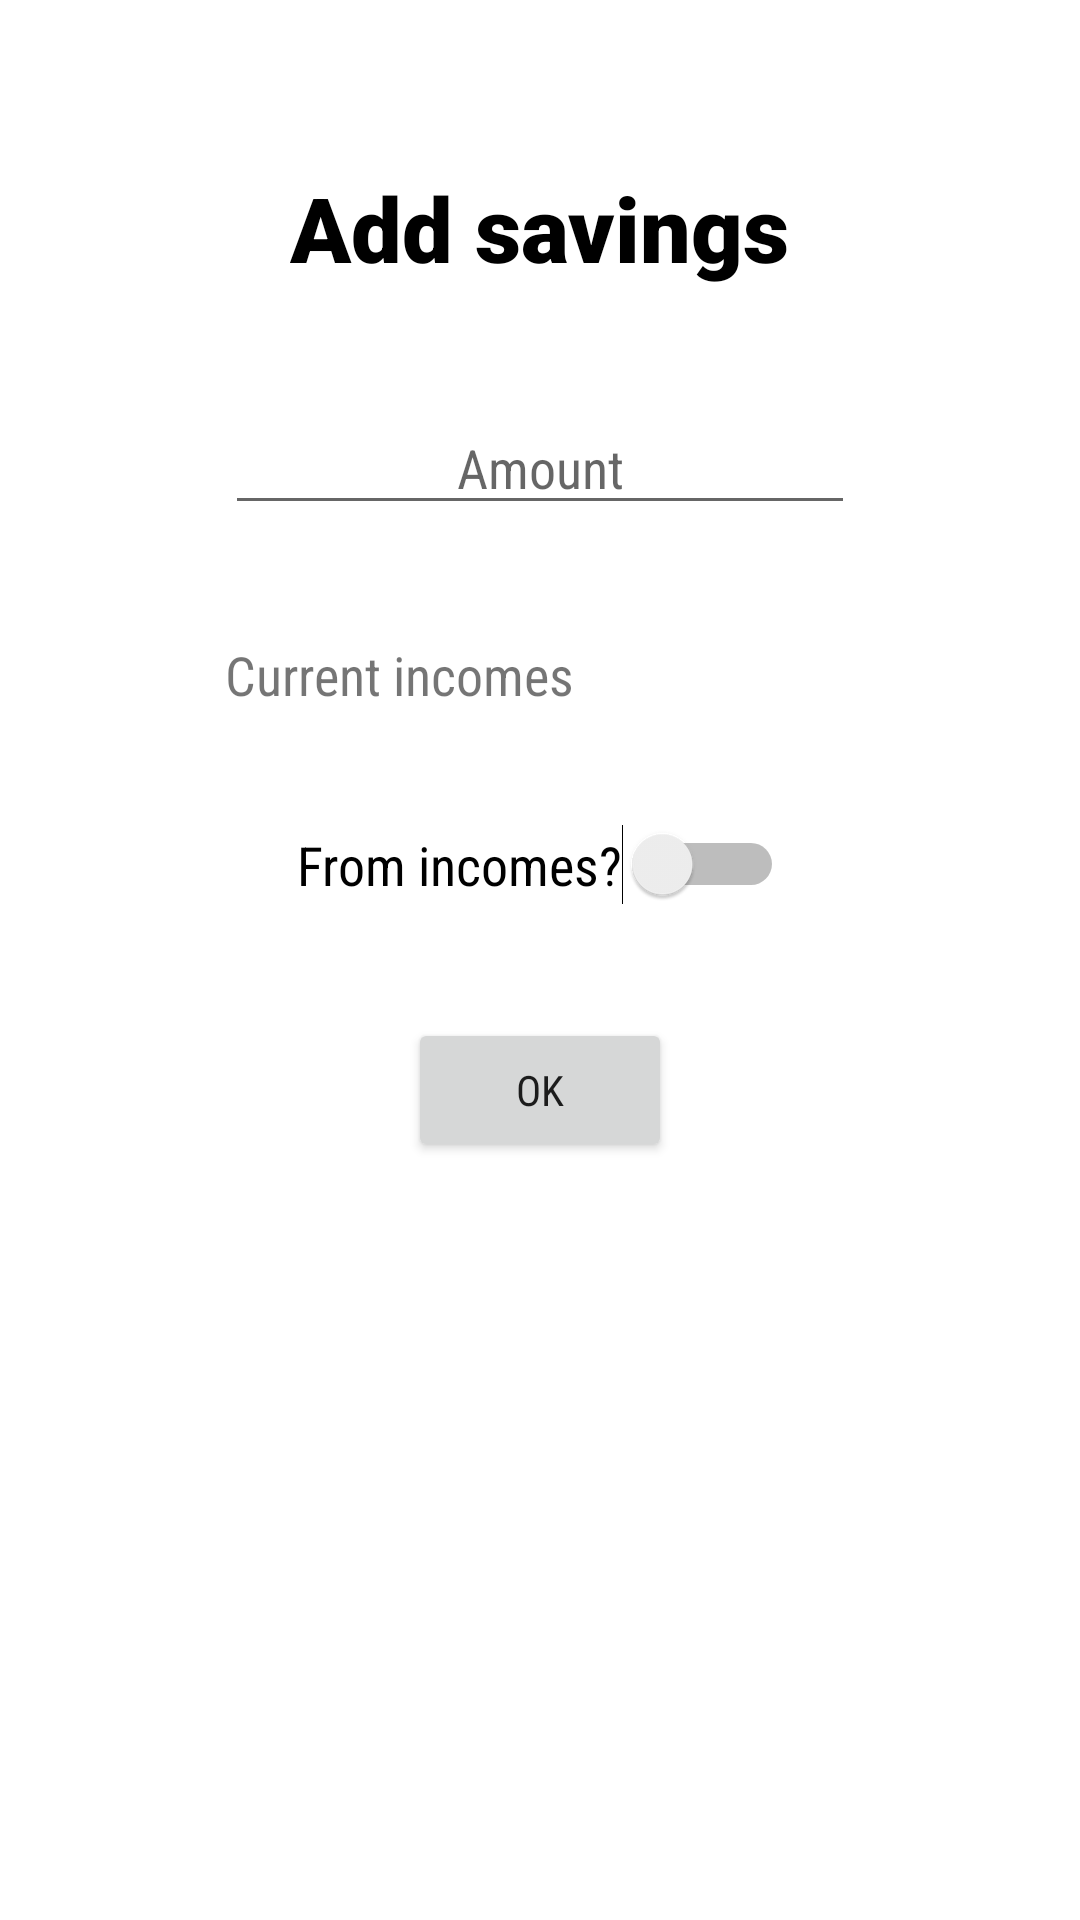

Layout XML and referenced resources for this Android screen:
<!-- AndroidManifest.xml: application theme Theme.P3175 -->
<!-- res/layout/activity_add_savings.xml -->
<?xml version="1.0" encoding="utf-8"?>
<androidx.constraintlayout.widget.ConstraintLayout xmlns:android="http://schemas.android.com/apk/res/android"
    xmlns:app="http://schemas.android.com/apk/res-auto"
    xmlns:tools="http://schemas.android.com/tools"
    android:layout_width="match_parent"
    android:layout_height="match_parent"
    tools:context=".activity.overview.AddSavingsActivity">

    <EditText
        android:id="@+id/editTextAddSavingsAmount"
        android:layout_width="wrap_content"
        android:layout_height="wrap_content"
        android:autofillHints=""
        android:ems="10"
        android:fontFamily="sans-serif-condensed"
        android:gravity="center"
        android:hint="@string/hint_amount"
        android:inputType="numberDecimal"
        app:layout_constraintBottom_toTopOf="@+id/textViewAddSavingsCurrentIncomesTitle"
        app:layout_constraintEnd_toEndOf="parent"
        app:layout_constraintStart_toStartOf="parent"
        app:layout_constraintTop_toBottomOf="@+id/textViewAddSavingsTitle" />

    <TextView
        android:id="@+id/textViewAddSavingsCurrentIncomesTitle"
        android:layout_width="wrap_content"
        android:layout_height="wrap_content"
        android:fontFamily="sans-serif-condensed"
        android:gravity="center"
        android:text="@string/label_current_incomes"
        android:textSize="18sp"
        app:layout_constraintBottom_toTopOf="@+id/switchAddSavingsFromIncomes"
        app:layout_constraintStart_toStartOf="@+id/editTextAddSavingsAmount"
        app:layout_constraintTop_toBottomOf="@+id/editTextAddSavingsAmount" />

    <Switch
        android:id="@+id/switchAddSavingsFromIncomes"
        android:layout_width="wrap_content"
        android:layout_height="wrap_content"
        android:fontFamily="sans-serif-condensed"
        android:gravity="center"
        android:text="@string/switch_from_incomes"
        android:textSize="18sp"
        app:layout_constraintBottom_toTopOf="@+id/buttonAddSavingsOK"
        app:layout_constraintEnd_toEndOf="@+id/textViewAddSavingsCurrentIncomesAmount"
        app:layout_constraintStart_toStartOf="@+id/textViewAddSavingsCurrentIncomesTitle"
        app:layout_constraintTop_toBottomOf="@+id/textViewAddSavingsCurrentIncomesTitle" />

    <TextView
        android:id="@+id/textViewAddSavingsTitle"
        android:layout_width="wrap_content"
        android:layout_height="wrap_content"
        android:text="@string/title_add_savings"
        android:textColor="#000000"
        android:fontFamily="sans-serif-black"
        android:textSize="30sp"
        android:textStyle="bold"
        app:layout_constraintBottom_toTopOf="@+id/guideline40"
        app:layout_constraintEnd_toEndOf="parent"
        app:layout_constraintStart_toStartOf="parent" />

    <TextView
        android:id="@+id/textViewAddSavingsCurrentIncomesAmount"
        android:layout_width="wrap_content"
        android:layout_height="wrap_content"
        android:fontFamily="sans-serif-condensed"
        android:gravity="center"
        android:textSize="18sp"
        app:layout_constraintBottom_toBottomOf="@+id/textViewAddSavingsCurrentIncomesTitle"
        app:layout_constraintEnd_toEndOf="@+id/editTextAddSavingsAmount"
        app:layout_constraintTop_toTopOf="@+id/textViewAddSavingsCurrentIncomesTitle"
        tools:text="5000" />

    <androidx.constraintlayout.widget.Guideline
        android:id="@+id/guideline40"
        android:layout_width="wrap_content"
        android:layout_height="wrap_content"
        android:orientation="horizontal"
        app:layout_constraintGuide_percent=".15" />

    <androidx.constraintlayout.widget.Guideline
        android:id="@+id/guideline41"
        android:layout_width="wrap_content"
        android:layout_height="wrap_content"
        android:orientation="horizontal"
        app:layout_constraintGuide_percent="0.53" />

    <Button
        android:id="@+id/buttonAddSavingsOK"
        android:layout_width="wrap_content"
        android:layout_height="wrap_content"
        android:fontFamily="sans-serif-condensed"
        android:gravity="center"
        android:text="@string/button_text_ok"
        app:layout_constraintEnd_toEndOf="parent"
        app:layout_constraintStart_toStartOf="parent"
        app:layout_constraintTop_toTopOf="@+id/guideline41" />

</androidx.constraintlayout.widget.ConstraintLayout>
<!-- resources referenced by this layout -->
<resources>
  <string name="button_text_ok">OK</string>
  <string name="hint_amount">Amount</string>
  <string name="label_current_incomes">Current incomes</string>
  <string name="switch_from_incomes">From incomes?</string>
  <string name="title_add_savings">Add savings</string>
  <style name="Theme.P3175" parent="Theme.MaterialComponents.DayNight.DarkActionBar">
          
          <item name="colorPrimary">@color/black</item>
          <item name="colorPrimaryVariant">@color/white</item>
          <item name="colorOnPrimary">@color/white</item>
          
          <item name="colorSecondary">@color/teal_200</item>
          <item name="colorSecondaryVariant">@color/teal_700</item>
          <item name="colorOnSecondary">@color/black</item>
          
          <item name="android:statusBarColor" tools:targetApi="l">?attr/colorPrimaryVariant</item>
          
      </style>
  <!-- not gathered from this repository: default colours our renderer supplied (Android Studio template values) -->
  <color name="teal_200">#FF03DAC5</color>
  <color name="teal_700">#FF018786</color>
  <color name="black">#FF000000</color>
  <color name="white">#FFFFFFFF</color>
</resources>
